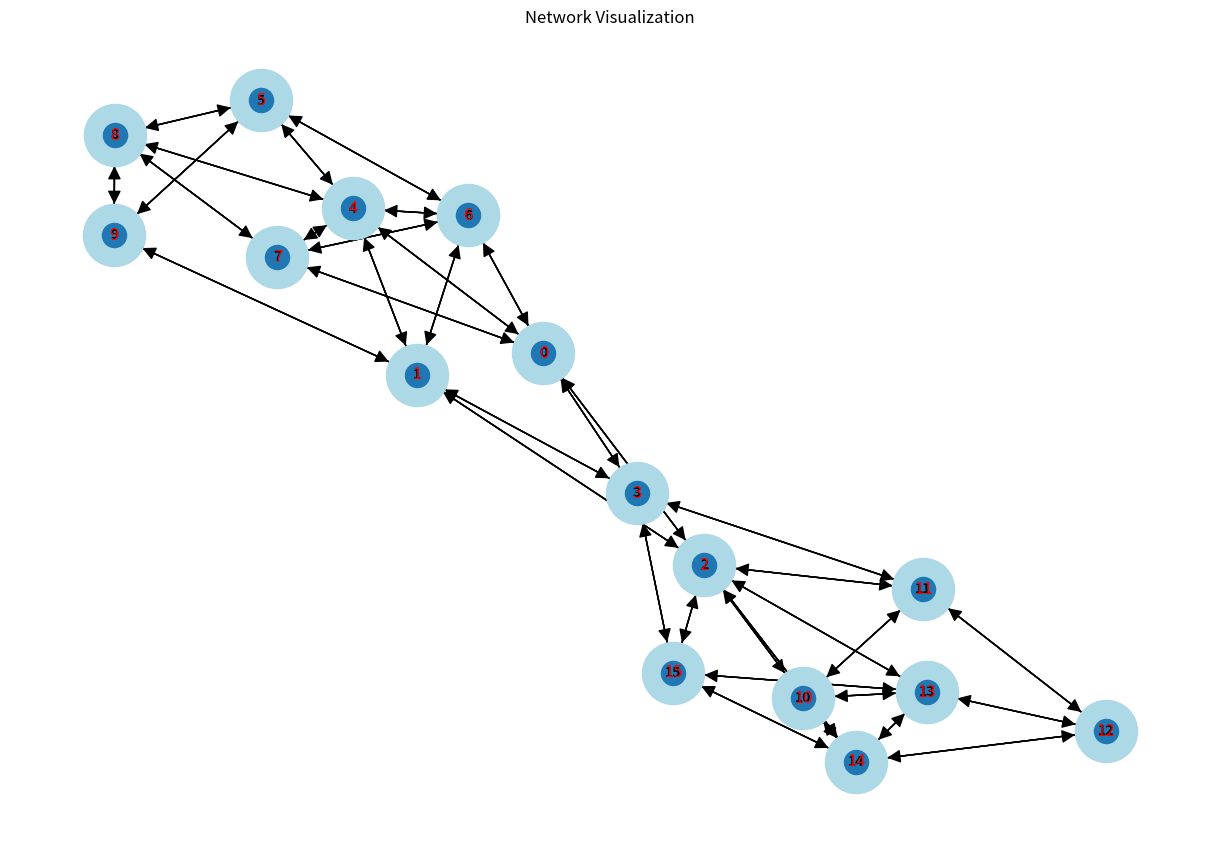

Write Python code to recreate this figure.
import math
from decimal import Decimal

import networkx as nx
import random
import matplotlib.pyplot as plt

def gen_topo(conectivity):

    # Your provided code to create the graph
    NVlink_capacity = [46]
    num_DC = 2
    switch_first_DC = [0, 1]
    switch_second_DC = [2, 3]
    GPUs_per_DC = 6
    mapping_GPU_indices = list(range(0, GPUs_per_DC * num_DC))
    G = nx.DiGraph()
    for i in switch_first_DC:
        for j in switch_second_DC:
            if i != j:
                G.add_edge(i, j, type='WAN link', capacity=107, propagation_delay=Decimal('0.001'))
                G.add_edge(j, i, type='WAN link', capacity=107, propagation_delay=Decimal('0.001'))
    min_links = GPUs_per_DC + 1
    max_links = (GPUs_per_DC + 2) * (GPUs_per_DC + 1) * 0.5 - 1
    first_DC_GPUs = list(range(4, GPUs_per_DC + 4))
    second_DC_GPUs = list(range(GPUs_per_DC + 4, 2 * GPUs_per_DC + 4))
    first_DC_used_Link = []
    second_DC_used_Link = []
    first_DC_border_link = []
    second_DC_border_link = []

    for i in range(len(first_DC_GPUs) - 1):
        G.add_edge(first_DC_GPUs[i], first_DC_GPUs[i + 1], type='NVlink', capacity=random.choice(NVlink_capacity),
                   propagation_delay=Decimal('0.0000007'))
        first_DC_used_Link.append((first_DC_GPUs[i], first_DC_GPUs[i + 1]))
        G.add_edge(first_DC_GPUs[i + 1], first_DC_GPUs[i], type='NVlink', capacity=random.choice(NVlink_capacity),
                   propagation_delay=Decimal('0.0000007'))
        first_DC_used_Link.append((first_DC_GPUs[i + 1], first_DC_GPUs[i]))

    for i in range(len(second_DC_GPUs) - 1):
        G.add_edge(second_DC_GPUs[i], second_DC_GPUs[i + 1], type='NVlink', capacity=random.choice(NVlink_capacity),
                   propagation_delay=Decimal('0.0000007'))
        second_DC_used_Link.append((second_DC_GPUs[i], second_DC_GPUs[i + 1]))
        G.add_edge(second_DC_GPUs[i + 1], second_DC_GPUs[i], type='NVlink', capacity=random.choice(NVlink_capacity),
                   propagation_delay=Decimal('0.0000007'))
        second_DC_used_Link.append((second_DC_GPUs[i + 1], second_DC_GPUs[i]))

    G.add_edge(switch_first_DC[0], first_DC_GPUs[0], type='Border router', capacity=107,
               propagation_delay=Decimal('0.0000007'))
    first_DC_border_link.append((switch_first_DC[0], first_DC_GPUs[0]))
    G.add_edge(first_DC_GPUs[0], switch_first_DC[0], type='Border router', capacity=107,
               propagation_delay=Decimal('0.0000007'))
    first_DC_border_link.append((first_DC_GPUs[0], switch_first_DC[0]))
    G.add_edge(switch_second_DC[0], second_DC_GPUs[0], type='Border router', capacity=107,
               propagation_delay=Decimal('0.0000007'))
    second_DC_border_link.append((switch_second_DC[0], second_DC_GPUs[0]))
    G.add_edge(second_DC_GPUs[0], switch_second_DC[0], type='Border router', capacity=107,
               propagation_delay=Decimal('0.0000007'))
    second_DC_border_link.append((second_DC_GPUs[0], switch_second_DC[0]))

    G.add_edge(switch_first_DC[-1], first_DC_GPUs[-1], type='Border router', capacity=107,
               propagation_delay=Decimal('0.0000007'))
    first_DC_border_link.append((switch_first_DC[-1], first_DC_GPUs[-1]))
    G.add_edge(first_DC_GPUs[-1], switch_first_DC[-1], type='Border router', capacity=107,
               propagation_delay=Decimal('0.0000007'))
    first_DC_border_link.append((first_DC_GPUs[-1], switch_first_DC[-1]))
    G.add_edge(switch_second_DC[-1], second_DC_GPUs[-1], type='Border router', capacity=107,
               propagation_delay=Decimal('0.0000007'))
    second_DC_border_link.append((switch_second_DC[-1], second_DC_GPUs[-1]))
    G.add_edge(second_DC_GPUs[-1], switch_second_DC[-1], type='Border router', capacity=107,
               propagation_delay=Decimal('0.0000007'))
    second_DC_border_link.append((second_DC_GPUs[-1], switch_second_DC[-1]))

    remain_links_first_DC = []
    remain_links_second_DC = []
    for i in range(len(first_DC_GPUs)):
        for j in range(i + 1, len(first_DC_GPUs)):
            u = first_DC_GPUs[i]
            v = first_DC_GPUs[j]
            if (u, v) not in first_DC_used_Link and (v, u) not in first_DC_used_Link:
                remain_links_first_DC.append((u, v))
    for i in range(len(second_DC_GPUs)):
        for j in range(i + 1, len(second_DC_GPUs)):
            u = second_DC_GPUs[i]
            v = second_DC_GPUs[j]
            if (u, v) not in second_DC_used_Link and (v, u) not in second_DC_used_Link:
                remain_links_second_DC.append((u, v))

    remain_links_first_DC_border = {}
    remain_links_second_DC_border = {}
    for i in switch_first_DC:
        remain_links_first_DC_border[i] = []
        for j in first_DC_GPUs:
            if (i, j) not in first_DC_border_link and (j, i) not in first_DC_border_link:
                remain_links_first_DC_border[i].append((i, j))
    for i in switch_second_DC:
        remain_links_second_DC_border[i] = []
        for j in second_DC_GPUs:
            if (i, j) not in second_DC_border_link and (j, i) not in second_DC_GPUs:
                remain_links_second_DC_border[i].append((i, j))

    print(first_DC_used_Link)
    print(remain_links_first_DC)
    print(second_DC_used_Link)
    print(remain_links_second_DC)

    connectivity_list = [conectivity]
    for connectivity in connectivity_list:
        total_links_per_DC = math.floor(connectivity * max_links)
        add_links_num = total_links_per_DC - min_links
        selected_first_links = random.sample(remain_links_first_DC + remain_links_first_DC_border[0] + remain_links_first_DC_border[1] , add_links_num) # + random.sample(remain_links_first_DC_border[0], 1) + random.sample(remain_links_first_DC_border[1], 1)
        selected_second_links = random.sample(remain_links_second_DC + remain_links_second_DC_border[2] + remain_links_second_DC_border[3] , add_links_num) # + random.sample(remain_links_second_DC_border[2], 1) + random.sample(remain_links_second_DC_border[3], 1)
        for (u, v) in selected_first_links:
            if u in switch_first_DC or v in switch_first_DC:
                G.add_edge(u, v, type='border link', capacity=107, propagation_delay=Decimal('0.0000007'))
                G.add_edge(v, u, type='border link', capacity=107, propagation_delay=Decimal('0.0000007'))
            else:
                G.add_edge(u, v, type='Nv_link', capacity=random.choice(NVlink_capacity),
                           propagation_delay=Decimal('0.0000007'))
                G.add_edge(v, u, type='Nv_link', capacity=random.choice(NVlink_capacity),
                           propagation_delay=Decimal('0.0000007'))
        for (u, v) in selected_second_links:
            if u in switch_second_DC or v in switch_second_DC:
                G.add_edge(u, v, type='border link', capacity=107, propagation_delay=Decimal('0.0000007'))
                G.add_edge(v, u, type='border link', capacity=107, propagation_delay=Decimal('0.0000007'))
            else:
                G.add_edge(u, v, type='Nv_link', capacity=random.choice(NVlink_capacity),
                           propagation_delay=Decimal('0.0000007'))
                G.add_edge(v, u, type='Nv_link', capacity=random.choice(NVlink_capacity),
                           propagation_delay=Decimal('0.0000007'))

    # Visualization
    plt.figure(figsize=(12, 8))
    pos = nx.spring_layout(G, seed=42)
    nx.draw(G, pos, with_labels=True, node_color='lightblue', node_size=2000, font_size=10, font_weight='bold',
            arrowsize=20)
    # edge_labels = nx.get_edge_attributes(G, 'type')
    nx.draw_networkx(G, pos, font_color='red')
    plt.title("Network Visualization")
    plt.show()

    node_list = list(G.nodes())
    print(node_list)
    capacity = [[0] * len(node_list) for _ in range(len(node_list))]
    propagation = [[-1] * len(node_list) for _ in range(len(node_list))]

    for u in node_list:
        for v in node_list:
            if u != v and G.has_edge(u, v):
                capacity[u][v] = G.edges[u, v]['capacity']
                propagation[u][v] = G.edges[u, v]['propagation_delay']
    float_propagation = [[float(x) if isinstance(x, Decimal) else x for x in row] for row in propagation]

    print(capacity)
    print(propagation)
    print(float_propagation)
    print(max_links, total_links_per_DC, min_links)

if __name__ == '__main__':
    gen_topo(0.6)
